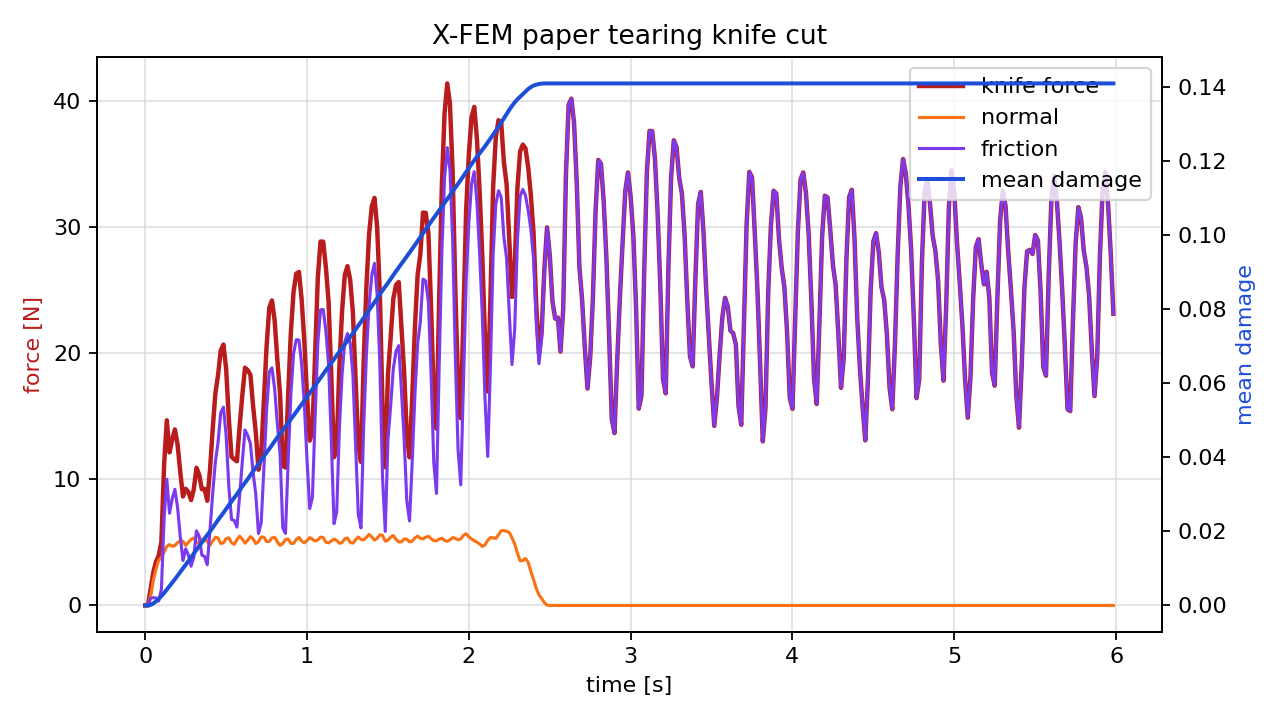

Source data for this figure (header and first rows):
time_s, force_n, normal_force_n, friction_force_n, active_particles, mean_damage
0.00000000, 0.00000000, 0.00000000, 0.00000000, 0, 0.00000000
0.01667, 0.00000000, 0.00000000, 0.00000000, 0, 0.00000000
0.03333, 1.292, 0.7287, 0.5629, 0, 0.0001428
0.05, 2.613, 1.992, 0.621, 1, 0.0005326
0.06667, 3.47, 2.882, 0.5877, 1, 0.001096
0.08333, 3.941, 3.588, 0.3537, 2, 0.001798
0.1, 5.07, 3.79, 1.28, 3, 0.00254
0.1167, 11.15, 4.227, 6.926, 3, 0.003369
0.1333, 14.67, 4.676, 9.999, 4, 0.004286
0.15, 12.13, 4.823, 7.31, 4, 0.005232
0.1667, 13.15, 4.693, 8.455, 5, 0.006153
0.1833, 13.95, 4.742, 9.209, 6, 0.007082
0.2, 12.75, 4.989, 7.76, 7, 0.008059
0.2167, 10.56, 5.136, 5.422, 7, 0.009063
0.2333, 8.64, 5.08, 3.56, 8, 0.01006
0.25, 9.247, 4.759, 4.488, 9, 0.01099
0.2667, 8.992, 4.992, 4, 9, 0.01197
0.2833, 8.348, 5.239, 3.109, 10, 0.01299
0.3, 9.193, 5.355, 3.838, 10, 0.01404
0.3167, 10.91, 4.995, 5.914, 11, 0.01502
0.3333, 10.38, 4.898, 5.482, 12, 0.01598
0.35, 9.212, 5.222, 3.99, 12, 0.01701
0.3667, 9.234, 5.349, 3.886, 13, 0.01805
0.3833, 8.296, 5.072, 3.224, 14, 0.01905
0.4, 10.7, 4.78, 5.923, 15, 0.01998
0.4167, 13.93, 5.095, 8.837, 15, 0.02098
0.4333, 16.78, 5.406, 11.38, 16, 0.02204
0.45, 18.26, 5.345, 12.91, 17, 0.02309
0.4667, 20.2, 4.908, 15.29, 17, 0.02405
0.4833, 20.68, 4.966, 15.72, 18, 0.02502
0.5, 18.76, 5.293, 13.47, 19, 0.02606
0.5167, 14.8, 5.362, 9.441, 19, 0.02711
0.5333, 11.79, 4.974, 6.814, 20, 0.02808
0.55, 11.58, 4.845, 6.736, 21, 0.02903
0.5667, 11.43, 5.22, 6.206, 21, 0.03005
0.5833, 14.19, 5.485, 8.704, 22, 0.03113
0.6, 16.66, 5.259, 11.4, 23, 0.03216
0.6167, 18.84, 4.937, 13.9, 24, 0.03313
0.6333, 18.65, 5.17, 13.48, 24, 0.03414
0.65, 18.28, 5.455, 12.83, 25, 0.03521
0.6667, 15.81, 5.276, 10.53, 26, 0.03625
0.6833, 13.71, 4.902, 8.812, 27, 0.0372
0.7, 10.76, 5.056, 5.706, 27, 0.03819
0.7167, 11.97, 5.426, 6.547, 28, 0.03925
0.7333, 16.28, 5.417, 10.86, 29, 0.04032
0.75, 20.53, 5.063, 15.46, 30, 0.04131
0.7667, 23.6, 5.082, 18.51, 30, 0.04231
0.7833, 24.17, 5.349, 18.83, 31, 0.04335
0.8, 22.55, 5.407, 17.14, 32, 0.04442
0.8167, 19.43, 5.042, 14.39, 33, 0.0454
0.8333, 16.75, 4.758, 11.99, 33, 0.04633
0.85, 11.06, 4.907, 6.15, 34, 0.04729
0.8667, 10.94, 5.224, 5.713, 35, 0.04832
0.8833, 16.71, 5.266, 11.45, 35, 0.04935
0.9, 21.65, 4.932, 16.72, 36, 0.05031
0.9167, 24.87, 4.912, 19.95, 37, 0.05128
0.9333, 26.3, 5.233, 21.07, 37, 0.0523
0.95, 26.44, 5.396, 21.04, 38, 0.05336
0.9667, 24.24, 5.101, 19.14, 39, 0.05436
0.9833, 20.89, 4.963, 15.92, 40, 0.05533
... 300 more rows
